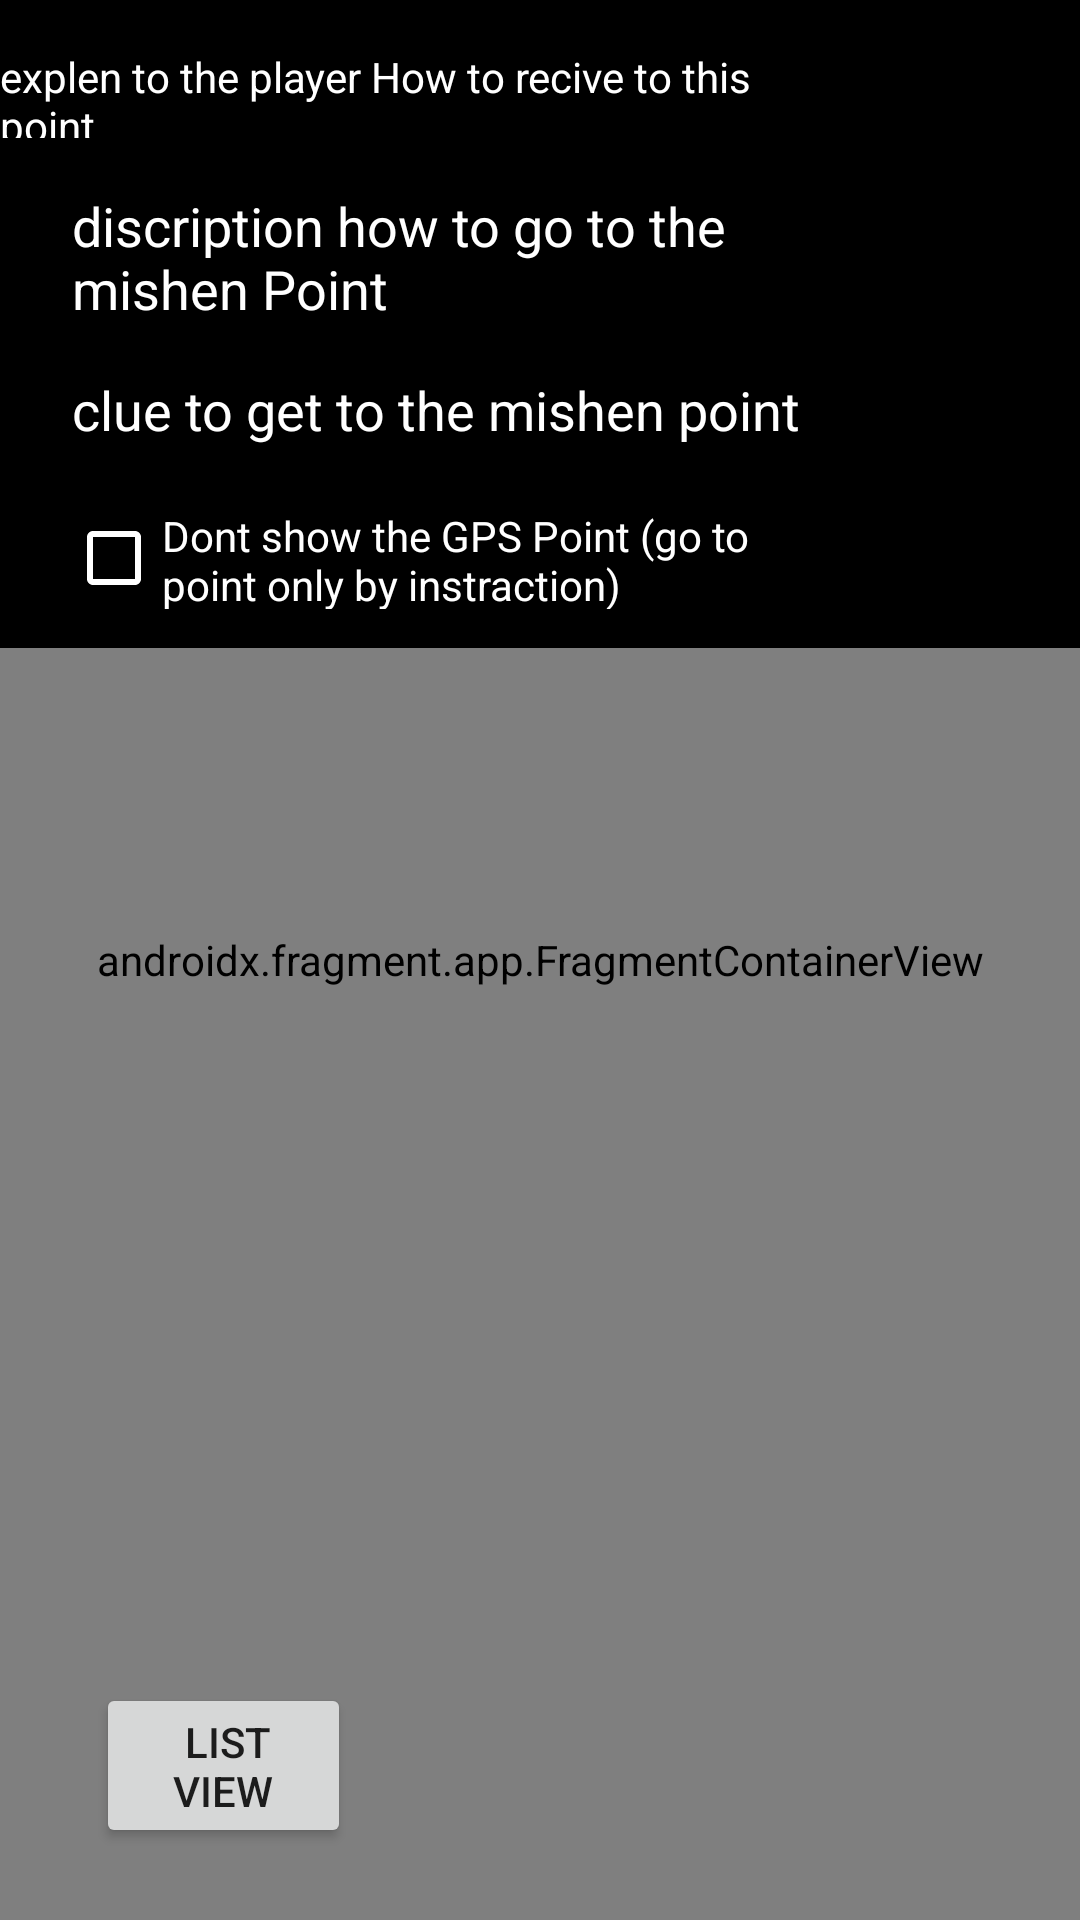

Reconstruct the res/layout file that produces this screen, plus the resources it refers to.
<!-- AndroidManifest.xml: application theme Theme.Test2 -->
<!-- res/layout/maps_select_update_point_for_mishen.xml -->
<?xml version="1.0" encoding="utf-8"?>
<androidx.constraintlayout.widget.ConstraintLayout xmlns:android="http://schemas.android.com/apk/res/android"
    xmlns:map="http://schemas.android.com/apk/res-auto"
    xmlns:tools="http://schemas.android.com/tools"
    android:id="@+id/constraintlayout"
    android:layout_width="match_parent"
    android:layout_height="match_parent">

    <androidx.fragment.app.FragmentContainerView
        android:id="@+id/map"
        android:name="com.google.android.gms.maps.SupportMapFragment"
        android:layout_width="match_parent"
        android:layout_height="match_parent"
        tools:context=".show_exist_games_and_mishens_to_play_on_map_main_screen"
        tools:layout="@layout/map_marker_game_info_window"
        tools:layout_editor_absoluteX="-53dp"
        tools:layout_editor_absoluteY="205dp" />

    <RelativeLayout

        android:layout_width="match_parent"
        android:layout_height="216dp"
        android:background="@color/black"
        android:orientation="vertical"
        tools:ignore="MissingConstraints">

        <CheckBox
            android:id="@+id/checkBox"
            android:layout_width="304dp"
            android:layout_height="34dp"
            android:layout_alignParentStart="true"
            android:layout_alignParentTop="true"
            android:layout_alignParentEnd="true"
            android:layout_alignParentBottom="true"
            android:layout_marginStart="22dp"
            android:layout_marginTop="169dp"
            android:layout_marginEnd="85dp"
            android:layout_marginBottom="13dp"
            android:onClick="CheckBox"
            android:background="@drawable/text_veiw_border_bleck_for_bacround"
            android:buttonTint="@color/white"

            android:text="@string/Maps_select_update_point_for_Mishen_Main_Instraction_Dont_SHow_GPS"
            android:textColor="@color/white"
            android:textColorHint="@color/white" />

        <EditText
            android:id="@+id/editTextclue"
            android:layout_width="302dp"
            android:layout_height="wrap_content"
            android:layout_alignParentStart="true"
            android:layout_alignParentTop="true"
            android:layout_alignParentEnd="true"
            android:layout_alignParentBottom="true"
            android:layout_marginStart="24dp"
            android:layout_marginTop="114dp"
            android:layout_marginEnd="85dp"
            android:layout_marginBottom="57dp"
            android:background="@drawable/text_veiw_border_bleck_for_bacround"
            android:hint="@string/Maps_select_update_point_for_Mishen_Main_Instraction_clue_to_GO_TO_mishen"
            android:textColor="@color/white"
            android:textColorHint="@color/white"
            map:layout_constraintEnd_toEndOf="parent"
            map:layout_constraintStart_toStartOf="parent" />

        <EditText
            android:id="@+id/editTextInstraction"
            android:layout_width="302dp"
            android:layout_height="wrap_content"
            android:layout_alignParentStart="true"
            android:layout_alignParentTop="true"
            android:layout_alignParentEnd="true"
            android:layout_alignParentBottom="true"
            android:layout_marginStart="24dp"
            android:layout_marginTop="63dp"
            android:layout_marginEnd="85dp"
            android:layout_marginBottom="108dp"
            android:background="@drawable/text_veiw_border_bleck_for_bacround"
            android:hint="@string/Maps_select_update_point_for_Mishen_Main_Instraction_How_To_Go_To_mishen"
            android:textColor="@color/white"
            android:textColorHint="@color/white"
            map:layout_constraintEnd_toEndOf="parent"
            map:layout_constraintStart_toStartOf="parent" />

        <ImageView
            android:id="@+id/buttonGetGPSLongLat"
            android:onClick="buttonGetGPSLongLat"
            android:layout_width="47dp"
            android:layout_height="45dp"
            android:layout_alignParentTop="true"
            android:layout_alignParentEnd="true"
            android:layout_alignParentBottom="true"
            android:layout_marginTop="18dp"
            android:layout_marginEnd="16dp"
            android:layout_marginBottom="153dp"
            map:srcCompat="@drawable/save" />

        <TextView
            android:id="@+id/textView3"
            android:layout_width="306dp"
            android:layout_height="30dp"
            android:layout_alignParentTop="true"
            android:layout_alignParentEnd="true"
            android:layout_alignParentBottom="true"
            android:layout_marginTop="16dp"
            android:layout_marginEnd="86dp"
            android:layout_marginBottom="170dp"
            android:text="@string/Maps_select_update_point_for_Mishen_Main_Instraction_Info_Title"
            android:textColor="@color/white" />

    </RelativeLayout>

    <Button
        android:id="@+id/buttonConvertToListView"
        android:layout_width="85dp"
        android:layout_height="55dp"
        android:layout_alignParentBottom="true"
        android:layout_marginBottom="24dp"
        android:onClick="buttonConvertToListView"
        android:text=" list view"
        map:layout_constraintBottom_toBottomOf="parent"
        map:layout_constraintEnd_toEndOf="parent"
        map:layout_constraintHorizontal_bias="0.116"
        map:layout_constraintStart_toStartOf="parent"
        tools:ignore="MissingConstraints" />

</androidx.constraintlayout.widget.ConstraintLayout>
<!-- resources referenced by this layout -->
<resources>
  <color name="black">#FF000000</color>
  <color name="white">#FFFFFFFF</color>
  <string name="Maps_select_update_point_for_Mishen_Main_Instraction_Dont_SHow_GPS">Dont show the GPS Point (go to point only by instraction)</string>
  <string name="Maps_select_update_point_for_Mishen_Main_Instraction_How_To_Go_To_mishen">discription how to go to the mishen Point</string>
  <string name="Maps_select_update_point_for_Mishen_Main_Instraction_Info_Title">explen to the player How to recive to this point </string>
  <string name="Maps_select_update_point_for_Mishen_Main_Instraction_clue_to_GO_TO_mishen">clue to get to the mishen point</string>
  <style name="Theme.Test2" parent="Theme.AppCompat.DayNight.NoActionBar">
          
          
          
          <item name="colorAccent">@color/colerEcount</item>
  
  
      </style>
  <color name="colerEcount">#D81B60</color>
</resources>
